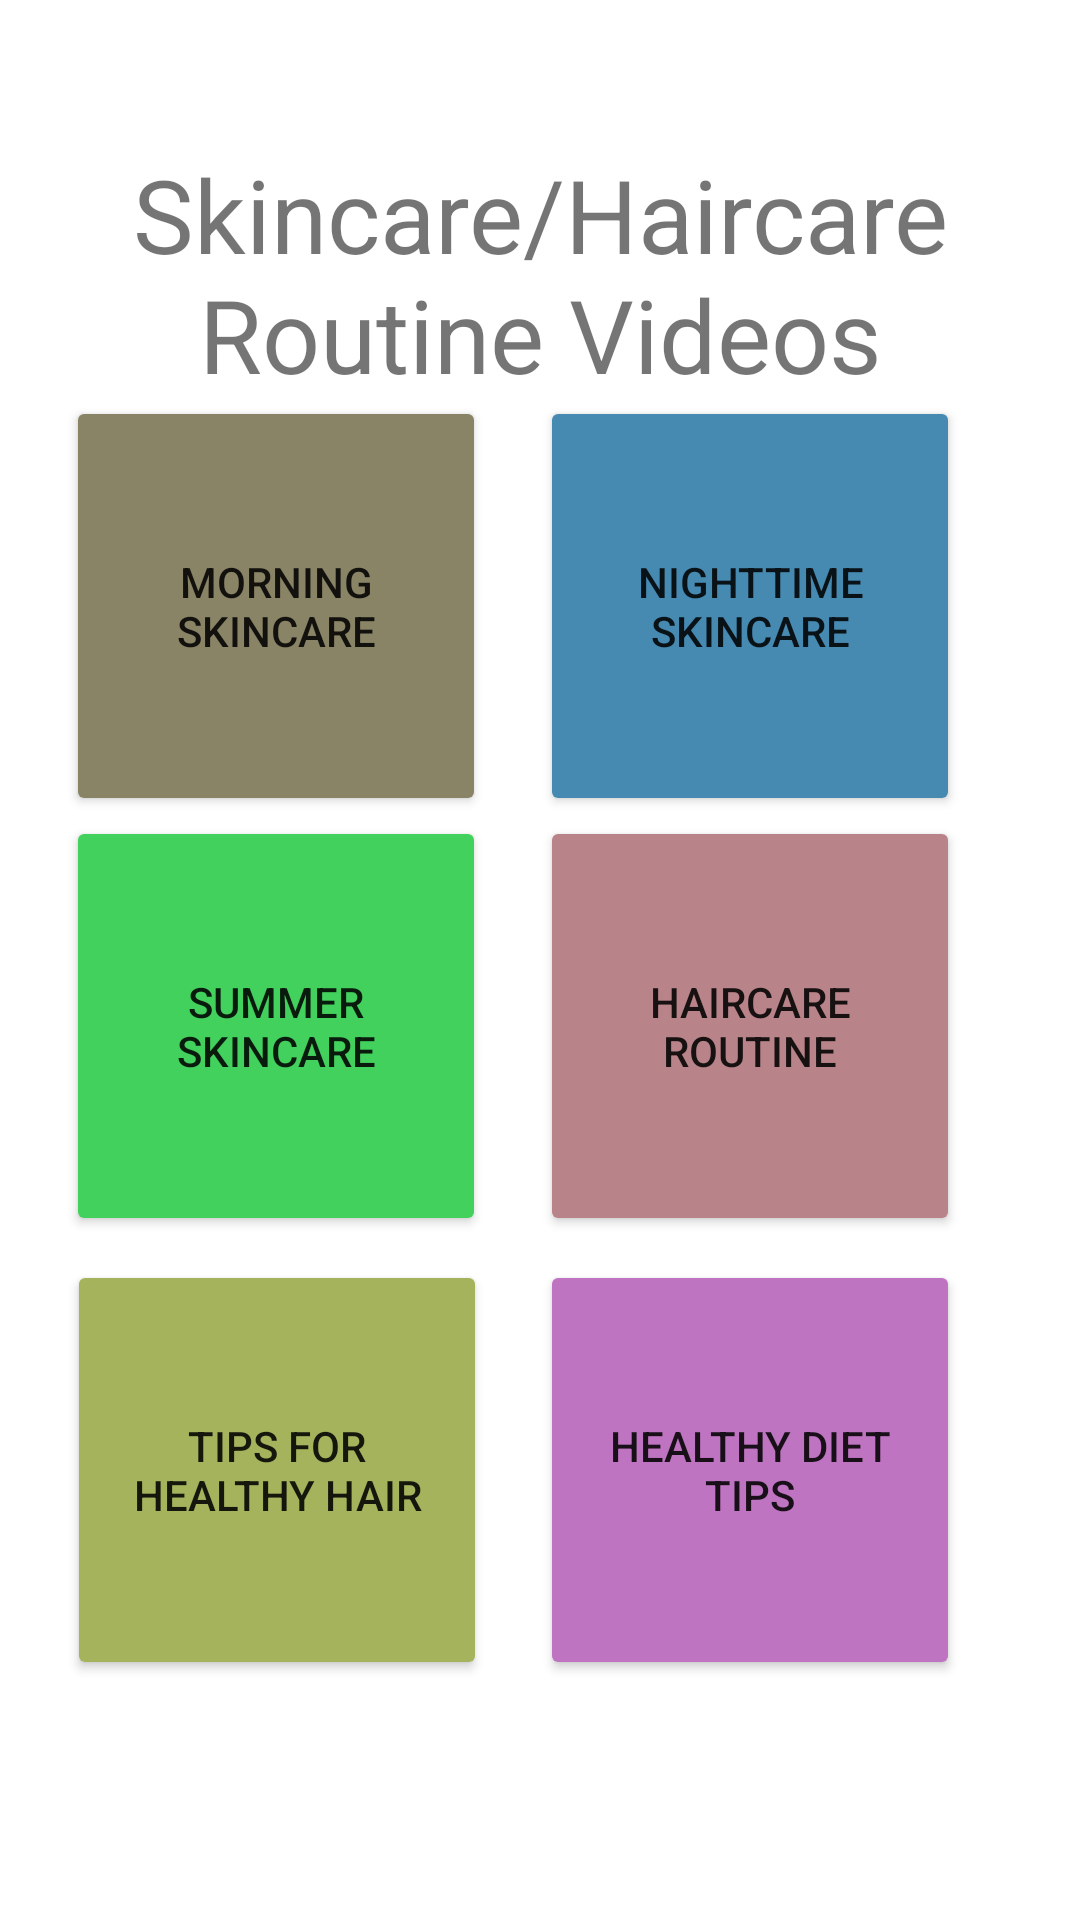

Android layout source for this screen:
<!-- AndroidManifest.xml: application theme Theme.Prj_draft -->
<!-- res/layout/activity_routine_links.xml -->
<?xml version="1.0" encoding="utf-8"?>
<androidx.constraintlayout.widget.ConstraintLayout xmlns:android="http://schemas.android.com/apk/res/android"
    xmlns:app="http://schemas.android.com/apk/res-auto"
    xmlns:tools="http://schemas.android.com/tools"
    android:layout_width="match_parent"
    android:layout_height="match_parent"
    tools:context=".routine_links">

    <TextView
        android:id="@+id/textView3"
        android:layout_width="wrap_content"
        android:layout_height="wrap_content"
        android:gravity="center"
        android:text="Skincare/Haircare Routine Videos"
        android:textSize="34sp"
        app:layout_constraintBottom_toBottomOf="parent"
        app:layout_constraintEnd_toEndOf="parent"
        app:layout_constraintHorizontal_bias="0.0"
        app:layout_constraintStart_toStartOf="parent"
        app:layout_constraintTop_toTopOf="parent"
        app:layout_constraintVertical_bias="0.088" />

    <Button
        android:id="@+id/button"
        android:layout_width="140dp"
        android:layout_height="140dp"
        android:layout_marginTop="132dp"
        android:backgroundTint="#898466"
        android:onClick="morning"
        android:text="Morning Skincare"
        app:layout_constraintEnd_toStartOf="@+id/button2"
        app:layout_constraintHorizontal_bias="0.55"
        app:layout_constraintStart_toStartOf="parent"
        app:layout_constraintTop_toTopOf="parent" />

    <Button
        android:id="@+id/button2"
        android:layout_width="140dp"
        android:layout_height="140dp"
        android:layout_marginTop="132dp"
        android:layout_marginEnd="40dp"
        android:backgroundTint="#4689B1"
        android:onClick="night"
        android:text="Nighttime Skincare"
        app:layout_constraintEnd_toEndOf="parent"
        app:layout_constraintTop_toTopOf="parent"
        />

    <Button
        android:id="@+id/button3"
        android:layout_width="140dp"
        android:layout_height="140dp"
        android:backgroundTint="#43D15E"
        android:onClick="summer"
        android:text="Summer Skincare"
        app:layout_constraintEnd_toStartOf="@+id/button4"
        app:layout_constraintHorizontal_bias="0.55"
        app:layout_constraintStart_toStartOf="parent"
        app:layout_constraintTop_toBottomOf="@+id/button" />

    <Button
        android:id="@+id/button4"
        android:layout_width="140dp"
        android:layout_height="140dp"
        android:layout_marginEnd="40dp"
        android:backgroundTint="#B98489"
        android:onClick="hair"
        android:text="Haircare Routine"
        app:layout_constraintEnd_toEndOf="parent"
        app:layout_constraintTop_toBottomOf="@+id/button2" />

    <Button
        android:id="@+id/button5"
        android:layout_width="140dp"
        android:layout_height="140dp"
        android:backgroundTint="#A6B35D"
        android:onClick="tips"
        android:text="Tips For Healthy Hair"
        app:layout_constraintHorizontal_bias="0.562"
        app:layout_constraintBottom_toBottomOf="parent"
        app:layout_constraintEnd_toStartOf="@+id/button6"
        app:layout_constraintStart_toStartOf="parent"
        app:layout_constraintTop_toBottomOf="@+id/button3"
        app:layout_constraintVertical_bias="0.09" />

    <Button
        android:id="@+id/button6"
        android:layout_width="140dp"
        android:layout_height="140dp"
        android:layout_marginEnd="40dp"
        android:backgroundTint="#BF74C1"
        android:onClick="diet"
        android:text="Healthy Diet Tips"
        app:layout_constraintBottom_toBottomOf="parent"
        app:layout_constraintEnd_toEndOf="parent"
        app:layout_constraintTop_toBottomOf="@+id/button4"
        app:layout_constraintVertical_bias="0.09" />

</androidx.constraintlayout.widget.ConstraintLayout>
<!-- resources referenced by this layout -->
<resources>
  <style name="Theme.Prj_draft" parent="Theme.MaterialComponents.DayNight.NoActionBar">
          
          <item name="colorPrimary">@color/purple_500</item>
          <item name="colorPrimaryVariant">@color/purple_700</item>
          <item name="colorOnPrimary">@color/white</item>
          
          <item name="colorSecondary">@color/teal_200</item>
          <item name="colorSecondaryVariant">@color/teal_700</item>
          <item name="colorOnSecondary">@color/black</item>
          
          <item name="android:statusBarColor" tools:targetApi="l">?attr/colorPrimaryVariant</item>
          <item name="android:windowFullscreen">true</item>
          
      </style>
  <!-- not gathered from this repository: default colours our renderer supplied (Android Studio template values) -->
  <color name="purple_500">#FF6200EE</color>
  <color name="purple_700">#FF3700B3</color>
  <color name="teal_200">#FF03DAC5</color>
  <color name="teal_700">#FF018786</color>
  <color name="black">#FF000000</color>
  <color name="white">#FFFFFFFF</color>
</resources>
